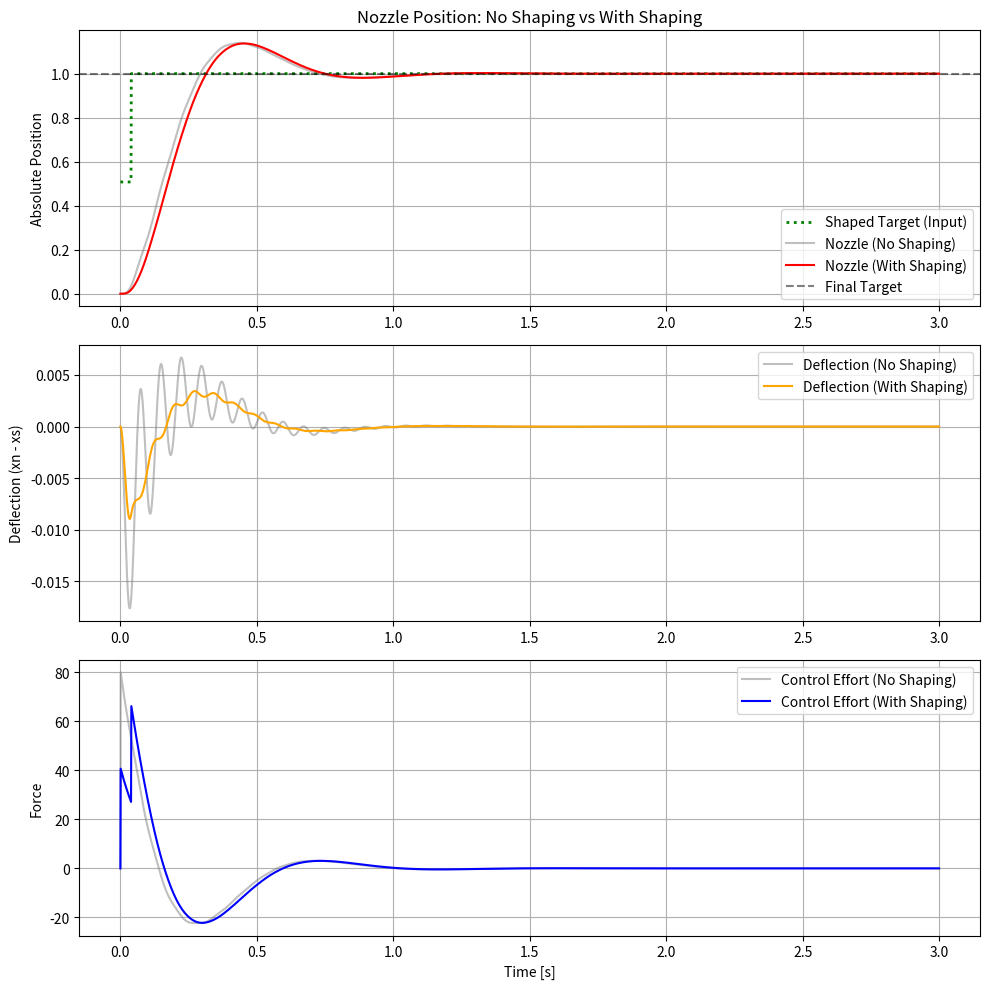

Reproduce this figure in Python.
import numpy as np
import matplotlib.pyplot as plt

def simulate_slider_nozzle_control(wn, zeta, Kp, Kd, target_pos, shaper_wn, shaper_zeta, time_max=3.0, dt=0.001):
    """
    スライダのPD制御と、それに伴うノズルの慣性振動シミュレーション
    (ZVインプットシェーピング機能付き)
    """
    t = np.arange(0, time_max, dt)
    n_steps = len(t)
    
    # 物理パラメータ
    M = 1.0  # スライダの質量
    m = 0.1  # ノズル（先端負荷）の質量
    
    # ノズルとスライダを繋ぐ剛性と減衰
    k = m * wn**2
    c = 2 * m * zeta * wn
    
    # ----------------------------------------------------
    # ZV (Zero Vibration) インプットシェーパーの設計
    # ----------------------------------------------------
    use_shaping = shaper_wn > 0
    if use_shaping:
        # 減衰固有振動数 wd
        wd = shaper_wn * np.sqrt(1 - shaper_zeta**2)
        # インパルスの振幅比を決定する係数 K
        K_val = np.exp(-shaper_zeta * np.pi / np.sqrt(1 - shaper_zeta**2))
        
        A1 = 1 / (1 + K_val)     # 1回目のステップの振幅割合
        A2 = K_val / (1 + K_val) # 2回目のステップの振幅割合
        t2 = np.pi / wd          # 2回目のステップを入れるタイミング（半周期後）
    else:
        A1, A2, t2 = 1.0, 0.0, 0.0

    # 状態変数の初期化
    xs = np.zeros(n_steps) # スライダ位置
    vs = np.zeros(n_steps) # スライダ速度
    xn = np.zeros(n_steps) # ノズル位置
    vn = np.zeros(n_steps) # ノズル速度
    u = np.zeros(n_steps)  # モーターの制御入力(推力)
    
    target_shaped = np.zeros(n_steps) # シェーピングされた目標軌道
    
    for i in range(1, n_steps):
        current_time = i * dt
        
        # インプットシェーピングによる目標値の階段状変化
        if use_shaping:
            if current_time < t2:
                curr_target = target_pos * A1
            else:
                curr_target = target_pos * (A1 + A2) # 最終的に target_pos に到達
        else:
            curr_target = target_pos
            
        target_shaped[i] = curr_target

        # 現在の状態
        xs_curr = xs[i-1]
        vs_curr = vs[i-1]
        xn_curr = xn[i-1]
        vn_curr = vn[i-1]
        
        # PD制御器による推力計算 (シェーピングされた目標位置を使用)
        F_ctrl = Kp * (curr_target - xs_curr) - Kd * vs_curr
        u[i] = F_ctrl
        
        # スライダとノズル間に働く力 (バネ・ダンパによる相互作用)
        F_interaction = k * (xs_curr - xn_curr) + c * (vs_curr - vn_curr)
        
        # 運動方程式に基づく加速度の計算
        a_s = (F_ctrl - F_interaction) / M
        a_n = F_interaction / m
        
        # 状態の更新 (オイラー法)
        vs[i] = vs_curr + a_s * dt
        xs[i] = xs_curr + vs[i] * dt
        
        vn[i] = vn_curr + a_n * dt
        xn[i] = xn_curr + vn[i] * dt
        
    target_shaped[0] = target_pos * A1 if use_shaping else target_pos

    return t, xs, xn, u, target_shaped

# プラント（実際の物理モデル）のパラメータ
wn_real = 80.0   
zeta_real = 0.05 

# =========================================================
# 【ユーザー設定エリア】色々変更して挙動を比較してください
# =========================================================
Kp_setting = 80.0
Kd_setting = 10.0
target = 1.0

# --- インプットシェーパー（ZVシェーパー）の設定 ---
# 制御側が想定する対象の「固有振動数」と「減衰率」を指定します。

# 【正解のパラメータ】(実際の物理モデルと完全に一致させた場合)
# 以下のコメントアウトを外し、テスト用パラメータを上書きすると
# 理論上、ノズルの残留振動が最も綺麗に打ち消されます。
# shaper_wn_setting = 30.0
# shaper_zeta_setting = 0.05

# 【テスト用パラメータ】(想定がズレている場合をテスト)
# わざと実際の値(30.0, 0.05)からズラすことで、ロバスト性を確認できます。
shaper_wn_setting = 80.0
shaper_zeta_setting = 0.01
# =========================================================

# 1. シェーピングなし（比較用：shaper_wn=0で無効化）
t, xs_base, xn_base, u_base, target_base = simulate_slider_nozzle_control(
    wn_real, zeta_real, Kp_setting, Kd_setting, target, 
    shaper_wn=0, shaper_zeta=0)

# 2. シェーピングあり
t, xs_shape, xn_shape, u_shape, target_shape = simulate_slider_nozzle_control(
    wn_real, zeta_real, Kp_setting, Kd_setting, target, 
    shaper_wn=shaper_wn_setting, shaper_zeta=shaper_zeta_setting)

# -----------------
# 結果のプロット
# -----------------
plt.figure(figsize=(10, 10))

# 1. 絶対位置のグラフ（シェーピングあり/なしのノズル位置比較）
plt.subplot(3, 1, 1)
plt.plot(t, target_shape, label='Shaped Target (Input)', color='green', linestyle=':', linewidth=2)
plt.plot(t, xn_base, label='Nozzle (No Shaping)', color='gray', alpha=0.5)
plt.plot(t, xn_shape, label='Nozzle (With Shaping)', color='red')
plt.axhline(target, color='black', linestyle='--', alpha=0.5, label='Final Target')
plt.title('Nozzle Position: No Shaping vs With Shaping')
plt.ylabel('Absolute Position')
plt.legend()
plt.grid(True)

# 2. ノズルの揺れ（スライダからの相対変位）
plt.subplot(3, 1, 2)
deflection_base = xn_base - xs_base
deflection_shape = xn_shape - xs_shape
plt.plot(t, deflection_base, label='Deflection (No Shaping)', color='gray', alpha=0.5)
plt.plot(t, deflection_shape, label='Deflection (With Shaping)', color='orange')
plt.ylabel('Deflection (xn - xs)')
plt.legend()
plt.grid(True)

# 3. 制御入力のグラフ
plt.subplot(3, 1, 3)
plt.plot(t, u_base, label='Control Effort (No Shaping)', color='gray', alpha=0.5)
plt.plot(t, u_shape, label='Control Effort (With Shaping)', color='blue')
plt.xlabel('Time [s]')
plt.ylabel('Force')
plt.legend()
plt.grid(True)

plt.tight_layout()
plt.show()
